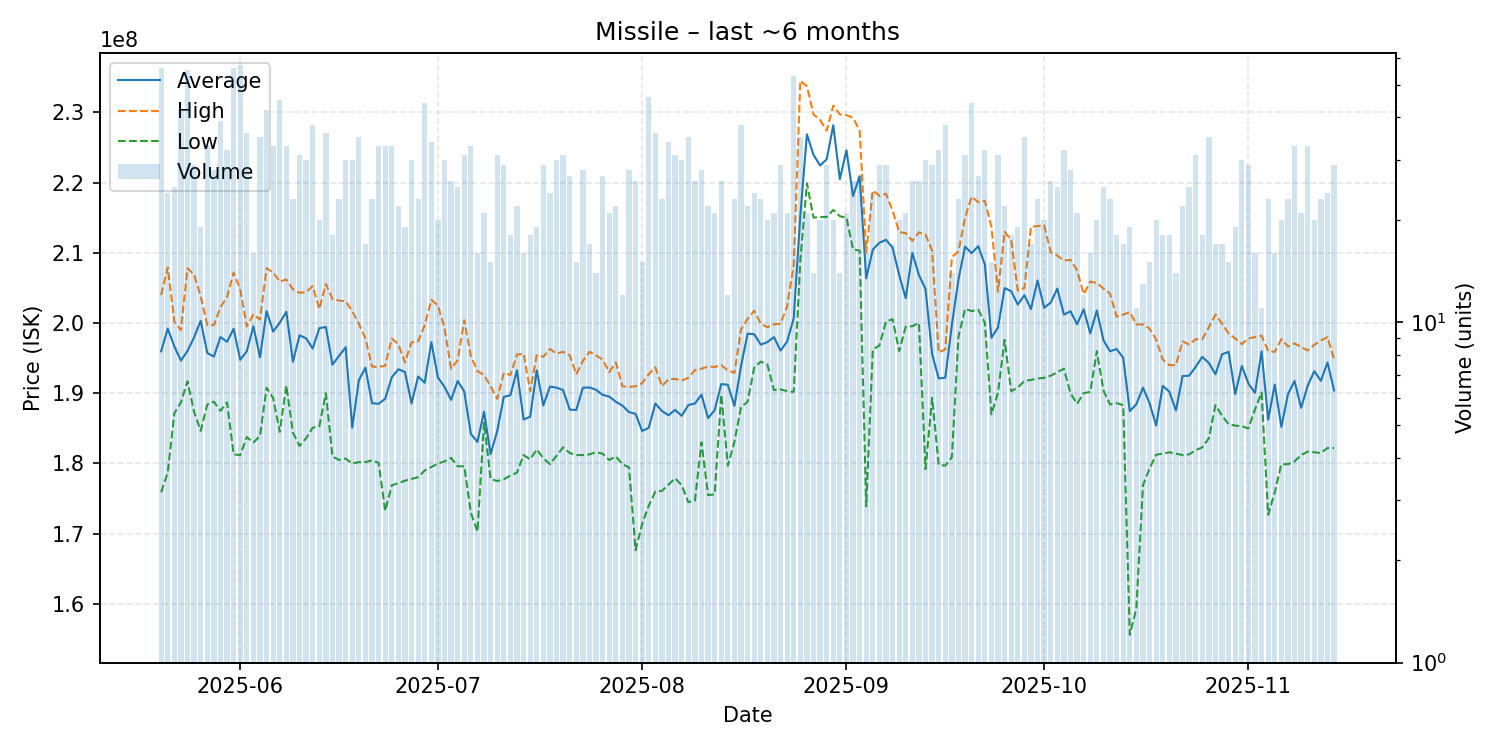

Values plotted in this chart, from the file beside it:
date, average, highest, lowest, order_count, volume
2025-05-20, 195966071, 204000000, 175900000, 51, 56
2025-05-21, 199195833, 207900000, 178700000, 22, 24
2025-05-22, 196676000, 200200000, 187150000, 23, 25
2025-05-23, 194654762, 199000000, 188700000, 39, 42
2025-05-24, 196030909, 207800000, 191700000, 38, 55
2025-05-25, 197965517, 206900000, 187350000, 27, 29
2025-05-26, 200310526, 203800000, 184650000, 18, 19
2025-05-27, 195730303, 199700000, 188400000, 32, 33
2025-05-28, 195221429, 199700000, 188800000, 26, 28
2025-05-29, 197997436, 202250000, 187500000, 36, 39
2025-05-30, 197321875, 203700000, 188700000, 30, 32
2025-05-31, 199171429, 207200000, 181300000, 46, 56
2025-06-01, 194763158, 204750000, 181200000, 46, 57
2025-06-02, 195980556, 199500000, 183750000, 33, 36
2025-06-03, 199543750, 201250000, 183000000, 15, 16
2025-06-04, 195105714, 200500000, 183900000, 35, 35
2025-06-05, 201700000, 207800000, 190800000, 40, 42
2025-06-06, 198790909, 207200000, 189300000, 26, 33
2025-06-07, 200044444, 205900000, 184500000, 41, 45
2025-06-08, 201600000, 206200000, 191100000, 32, 33
2025-06-09, 194491304, 204800000, 184400000, 23, 23
2025-06-10, 198254839, 204300000, 182500000, 30, 31
2025-06-11, 197820000, 204400000, 183600000, 29, 30
2025-06-12, 196368421, 205250000, 185100000, 30, 38
2025-06-13, 199265000, 202000000, 185300000, 20, 20
2025-06-14, 199436111, 205550000, 190000000, 32, 36
2025-06-15, 194066667, 203400000, 181000000, 17, 18
2025-06-16, 195330435, 203200000, 180500000, 21, 23
2025-06-17, 196560000, 203100000, 180700000, 27, 30
2025-06-18, 185090000, 201700000, 180000000, 18, 30
2025-06-19, 191842857, 199900000, 180200000, 29, 35
2025-06-20, 193652941, 197800000, 180200000, 17, 17
2025-06-21, 188586957, 193800000, 180450000, 19, 23
2025-06-22, 188503030, 193750000, 180100000, 33, 33
2025-06-23, 189212121, 193900000, 173250000, 31, 33
2025-06-24, 192275758, 197800000, 176900000, 30, 33
2025-06-25, 193413636, 196950000, 177200000, 21, 22
2025-06-26, 193021053, 194400000, 177550000, 19, 19
2025-06-27, 188553333, 197250000, 177800000, 25, 30
2025-06-28, 192391304, 197400000, 178050000, 22, 23
2025-06-29, 191495455, 199700000, 179000000, 43, 44
2025-06-30, 197285294, 203300000, 179500000, 32, 34
2025-07-01, 192260000, 202500000, 180000000, 18, 20
2025-07-02, 190910000, 199300000, 180300000, 29, 30
2025-07-03, 189061538, 193500000, 180800000, 25, 26
2025-07-04, 191760000, 194700000, 179600000, 22, 25
2025-07-05, 190245161, 200400000, 179600000, 28, 31
2025-07-06, 184221212, 195300000, 173000000, 29, 33
2025-07-07, 183068750, 193150000, 170300000, 15, 16
2025-07-08, 187385714, 192600000, 185800000, 20, 21
2025-07-09, 181340000, 191000000, 177800000, 15, 15
2025-07-10, 184619355, 189200000, 177500000, 25, 31
2025-07-11, 189482759, 192900000, 177750000, 26, 29
2025-07-12, 189722222, 192600000, 178300000, 17, 18
2025-07-13, 193268182, 195500000, 178700000, 22, 22
2025-07-14, 186262500, 195650000, 181200000, 16, 16
2025-07-15, 186655556, 190300000, 180600000, 17, 18
2025-07-16, 193257895, 195400000, 182000000, 18, 19
2025-07-17, 188251724, 195200000, 180750000, 27, 29
2025-07-18, 190950000, 196300000, 179900000, 24, 24
... 119 more rows
